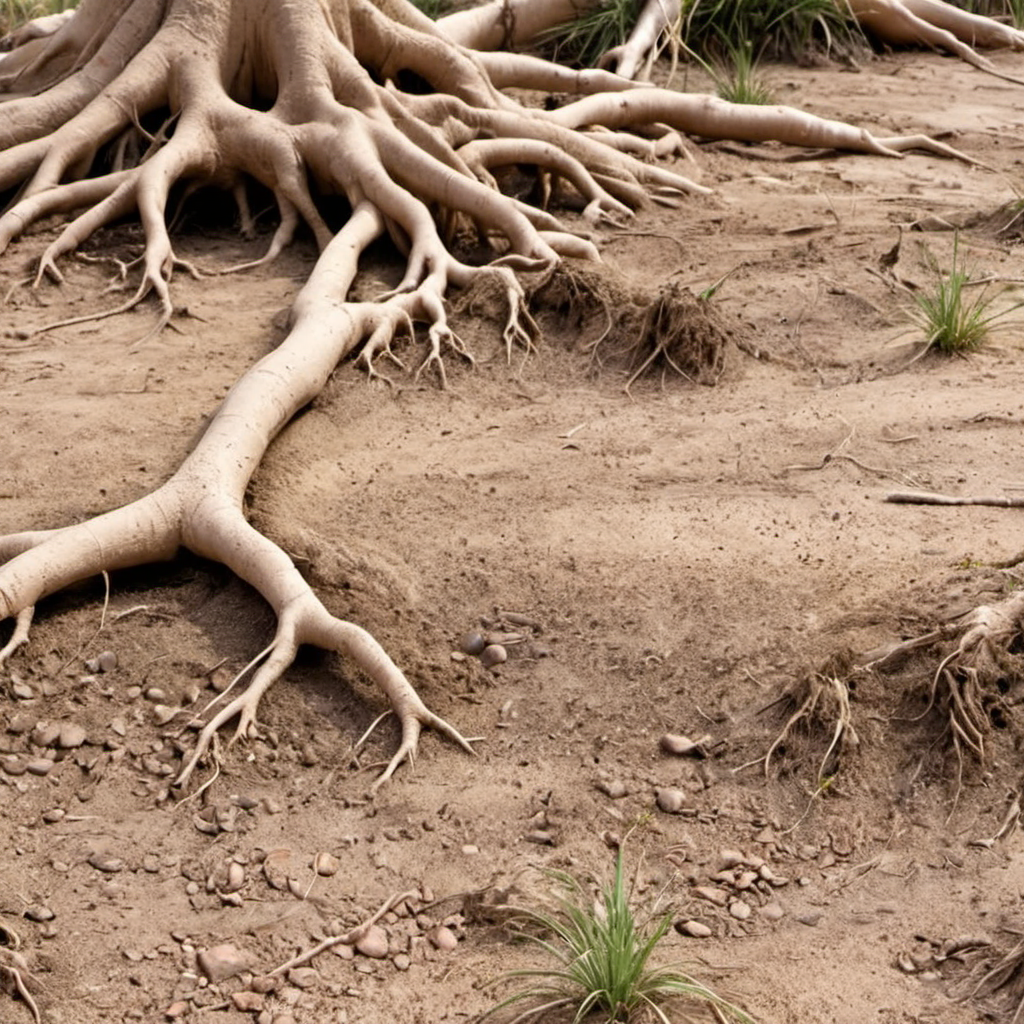
Generation parameters embedded in this image by AUTOMATIC1111 Stable Diffusion web UI or a fork of it (Forge, ...) (PNG 'parameters' text chunk):
arid forest dirt roots and grass closeup, photo, photo realistic, texture
Negative prompt: painting, illustration, watermark
Steps: 20, Sampler: DPM++ 2M SDE, Schedule type: Karras, CFG scale: 4.6, Seed: 1564584176, Size: 1024x1024, Model hash: 9a057fe5f3, Model: suzannesXLMix_v80, Version: f2.0.1v1.10.1-previous-659-gc055f2d4, Module 1: t5_xxl_ablit_v2